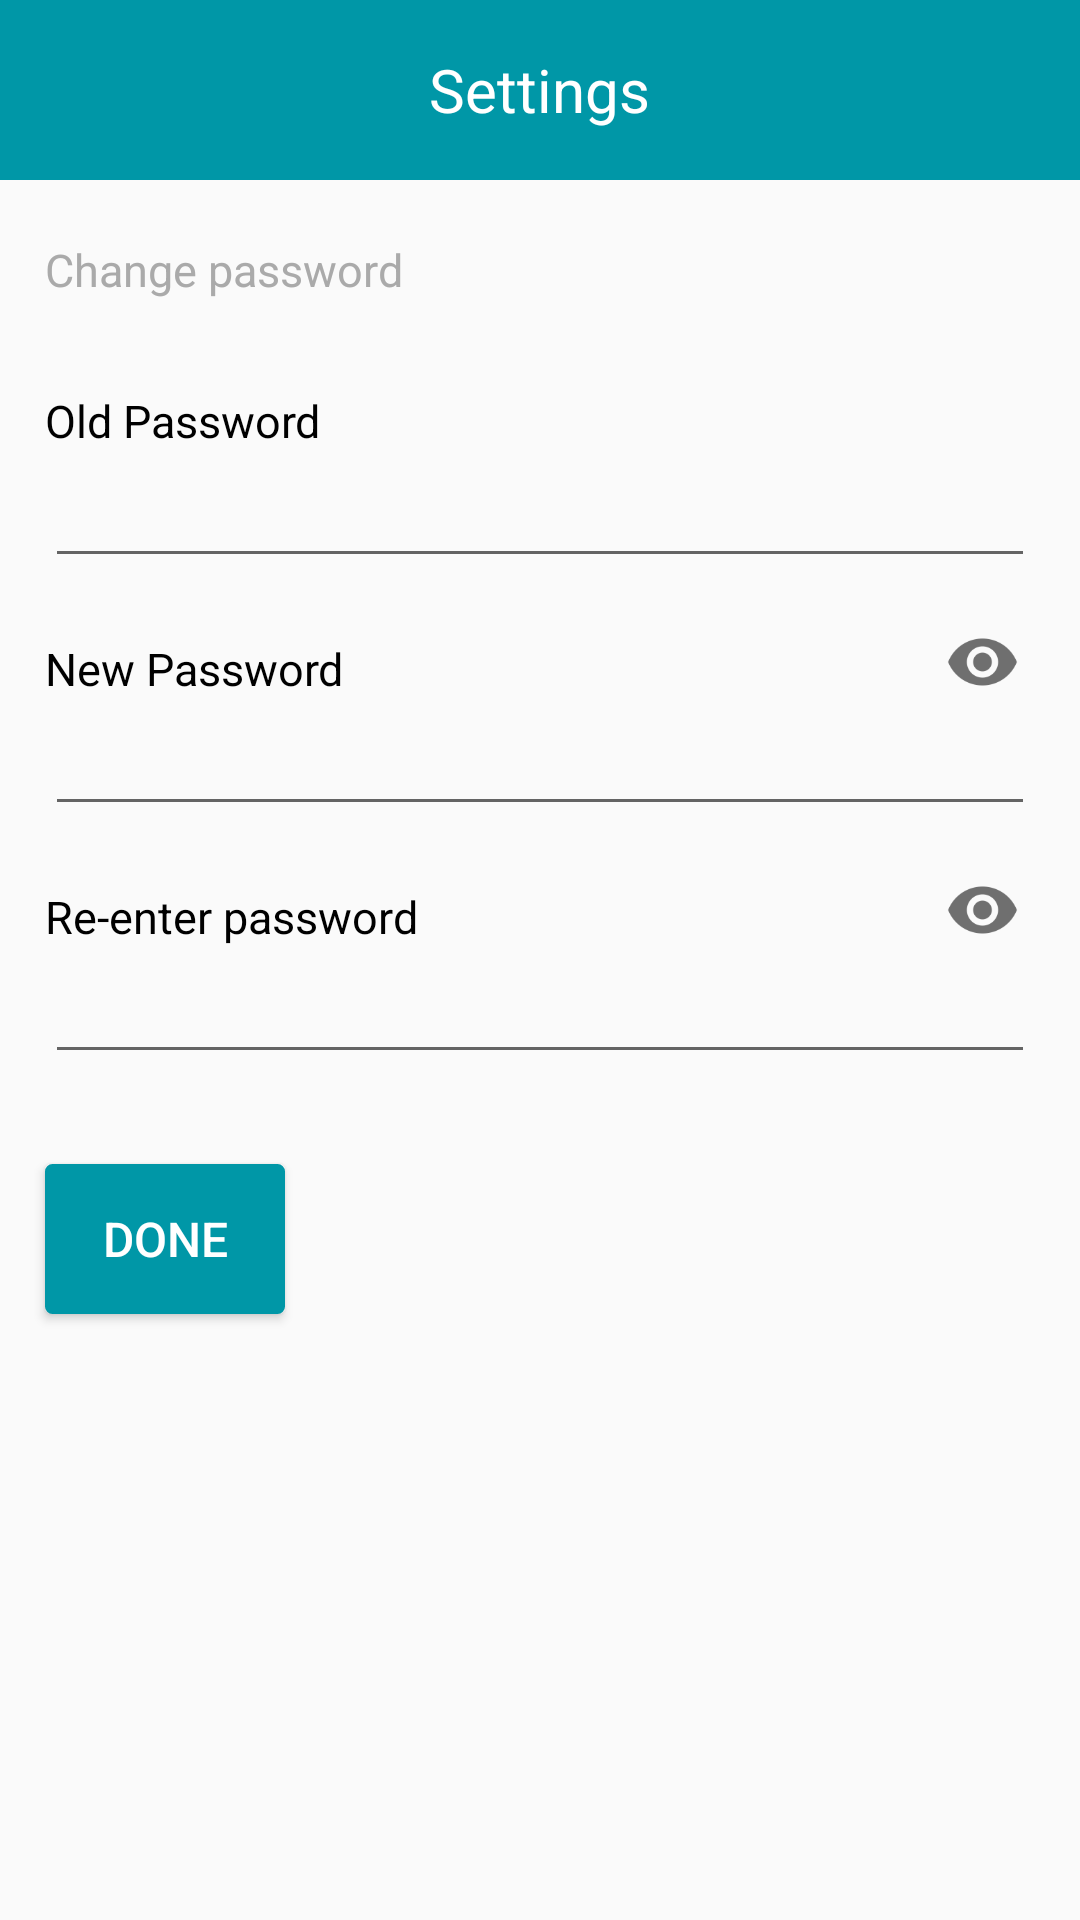

Layout XML and referenced resources for this Android screen:
<!-- AndroidManifest.xml: application theme AppTheme -->
<!-- res/layout/activity_change_password.xml -->
<?xml version="1.0" encoding="utf-8"?>
<RelativeLayout xmlns:android="http://schemas.android.com/apk/res/android"
    android:layout_width="match_parent"
    android:layout_height="wrap_content"
    android:orientation="vertical">

    <RelativeLayout
        android:layout_width="match_parent"
        android:layout_height="60dp"
        android:background="#0097A7"
        android:id="@+id/rl_title">

        <ImageView
            android:layout_width="wrap_content"
            android:layout_height="match_parent"
            android:layout_alignParentStart="true"
            android:layout_alignParentTop="true"
            android:layout_alignParentBottom="true"
            android:layout_marginStart="10dp"
            android:src="@drawable/ic_arrow_back_white_36dp"
            android:id="@+id/change_pass_back"/>

        <TextView
            android:id="@+id/change_pass_header"
            android:layout_width="wrap_content"
            android:layout_height="match_parent"
            android:gravity="center"
            android:layout_centerHorizontal="true"
            android:layout_marginStart="15dp"
            android:textColor="@color/white"
            android:textSize="20sp"
            android:text="@string/settings_header"/>

    </RelativeLayout>

    <TextView
        android:id="@+id/change_pass_title"
        android:layout_width="match_parent"
        android:layout_height="60dp"
        android:layout_below="@id/rl_title"
        android:gravity="center_vertical"
        android:layout_marginStart="15dp"
        android:textColor="@android:color/darker_gray"
        android:textSize="15sp"
        android:text="@string/settings_title_changePassword"/>

    <TextView
        android:id="@+id/oldPassword"
        android:layout_width="wrap_content"
        android:layout_height="wrap_content"
        android:layout_below="@id/change_pass_title"
        android:text="@string/old_password"
        android:textSize="15sp"
        android:layout_marginStart="15dp"
        android:layout_marginTop="10dp"
        android:layout_marginBottom="5dp"
        android:textColor="@color/black"/>

    <EditText
        android:layout_width="fill_parent"
        android:layout_height="wrap_content"
        android:layout_below="@id/oldPassword"
        android:id="@+id/oldPasswordEditText"
        android:inputType="textPassword"
        android:textSize="15sp"
        android:layout_marginStart="15dp"
        android:layout_marginEnd="15dp"
        android:textCursorDrawable="@null"
        android:maxLines="1"/>

    <ImageView
        android:layout_width="65dp"
        android:layout_height="wrap_content"
        android:src="@drawable/ic_check_gray_24dp"
        android:id="@+id/img_checkOldPass"
        android:layout_below="@id/oldPassword"
        android:visibility="invisible"
        android:layout_alignParentEnd="true"/>

    <TextView
        android:id="@+id/newPassword"
        android:layout_width="wrap_content"
        android:layout_height="wrap_content"
        android:layout_below="@id/oldPasswordEditText"
        android:text="@string/new_password"
        android:textSize="15sp"
        android:layout_marginStart="15dp"
        android:layout_marginTop="20dp"
        android:layout_marginBottom="5dp"
        android:textColor="@color/black"/>

    <ImageView
        android:layout_width="25dp"
        android:layout_height="wrap_content"
        android:id="@+id/imgShowPass"
        android:src="@drawable/ic_remove_red_eye_black_36dp"
        android:layout_below="@id/oldPasswordEditText"
        android:layout_marginRight="20dp"
        android:layout_marginTop="10dp"
        android:layout_alignParentEnd="true"/>

    <EditText
        android:layout_width="match_parent"
        android:layout_height="wrap_content"
        android:layout_below="@id/newPassword"
        android:id="@+id/newPasswordEditText"
        android:inputType="textPassword"
        android:textSize="15sp"
        android:layout_marginStart="15dp"
        android:layout_marginEnd="15dp"
        android:maxLines="1" />

    <ImageView
        android:layout_width="65dp"
        android:layout_height="wrap_content"
        android:src="@drawable/ic_check_gray_24dp"
        android:id="@+id/img_checkNewPass"
        android:layout_below="@id/newPassword"
        android:visibility="invisible"
        android:layout_alignParentEnd="true"/>

    <TextView
        android:id="@+id/newPasswordAgain"
        android:layout_width="wrap_content"
        android:layout_height="wrap_content"
        android:layout_below="@id/newPasswordEditText"
        android:text="@string/new_password_again"
        android:textSize="15sp"
        android:layout_marginStart="15dp"
        android:layout_marginTop="20dp"
        android:layout_marginBottom="5dp"
        android:textColor="@color/black"/>

    <ImageView
        android:layout_width="25dp"
        android:layout_height="wrap_content"
        android:id="@+id/imgShowRePass"
        android:src="@drawable/ic_remove_red_eye_black_36dp"
        android:layout_below="@id/newPasswordEditText"
        android:layout_marginRight="20dp"
        android:layout_marginTop="10dp"
        android:layout_alignParentEnd="true"/>

    <EditText
        android:layout_width="match_parent"
        android:layout_height="wrap_content"
        android:layout_below="@id/newPasswordAgain"
        android:id="@+id/newPasswordAgainEditText"
        android:inputType="textPassword"
        android:textSize="15sp"
        android:layout_marginStart="15dp"
        android:layout_marginEnd="15dp"
        android:maxLines="1" />

    <ImageView
        android:layout_width="65dp"
        android:layout_height="wrap_content"
        android:src="@drawable/ic_check_gray_24dp"
        android:id="@+id/img_checkNewPassAgain"
        android:layout_below="@id/newPasswordAgain"
        android:visibility="invisible"
        android:layout_alignParentEnd="true"/>

    <Button
        android:id="@+id/submit"
        android:layout_width="80dp"
        android:layout_height="50dp"
        android:layout_below="@id/newPasswordAgainEditText"
        android:layout_marginStart="15dp"
        android:layout_marginTop="30dp"
        android:scaleType="centerInside"
        android:text="@string/button_save"
        android:textSize="16sp"
        android:textColor="@color/white"
        android:background="@drawable/shape3"/>

</RelativeLayout>
<!-- resources referenced by this layout -->
<resources>
  <color name="black">#000000</color>
  <color name="white">#ffffff</color>
  <!-- drawable ic_check_gray_24dp: png bitmap (drawable-hdpi, 325 bytes) -->
  <!-- drawable ic_remove_red_eye_black_36dp: png bitmap (drawable-hdpi, 1217 bytes) -->
  <!-- drawable shape3 (drawable) -->
  <?xml version="1.0" encoding="utf-8"?>
  <shape
      xmlns:android="http://schemas.android.com/apk/res/android"
      android:shape="rectangle"   >
  
      <solid android:color="#0097A7" />
  
      <corners android:radius="2dip" />
  
      <stroke
          android:width="1dp"
          android:color="#0097A7"/>
  
  </shape>
  <string name="button_save">Done</string>
  <string name="new_password">New Password</string>
  <string name="new_password_again">Re-enter password</string>
  <string name="old_password">Old Password</string>
  <string name="settings_header">Settings</string>
  <string name="settings_title_changePassword">Change password</string>
  <style name="AppTheme" parent="Theme.AppCompat.Light.DarkActionBar">
          
          
          
          
          <item name="android:colorPrimaryDark">#0097A7</item>
      </style>
</resources>
